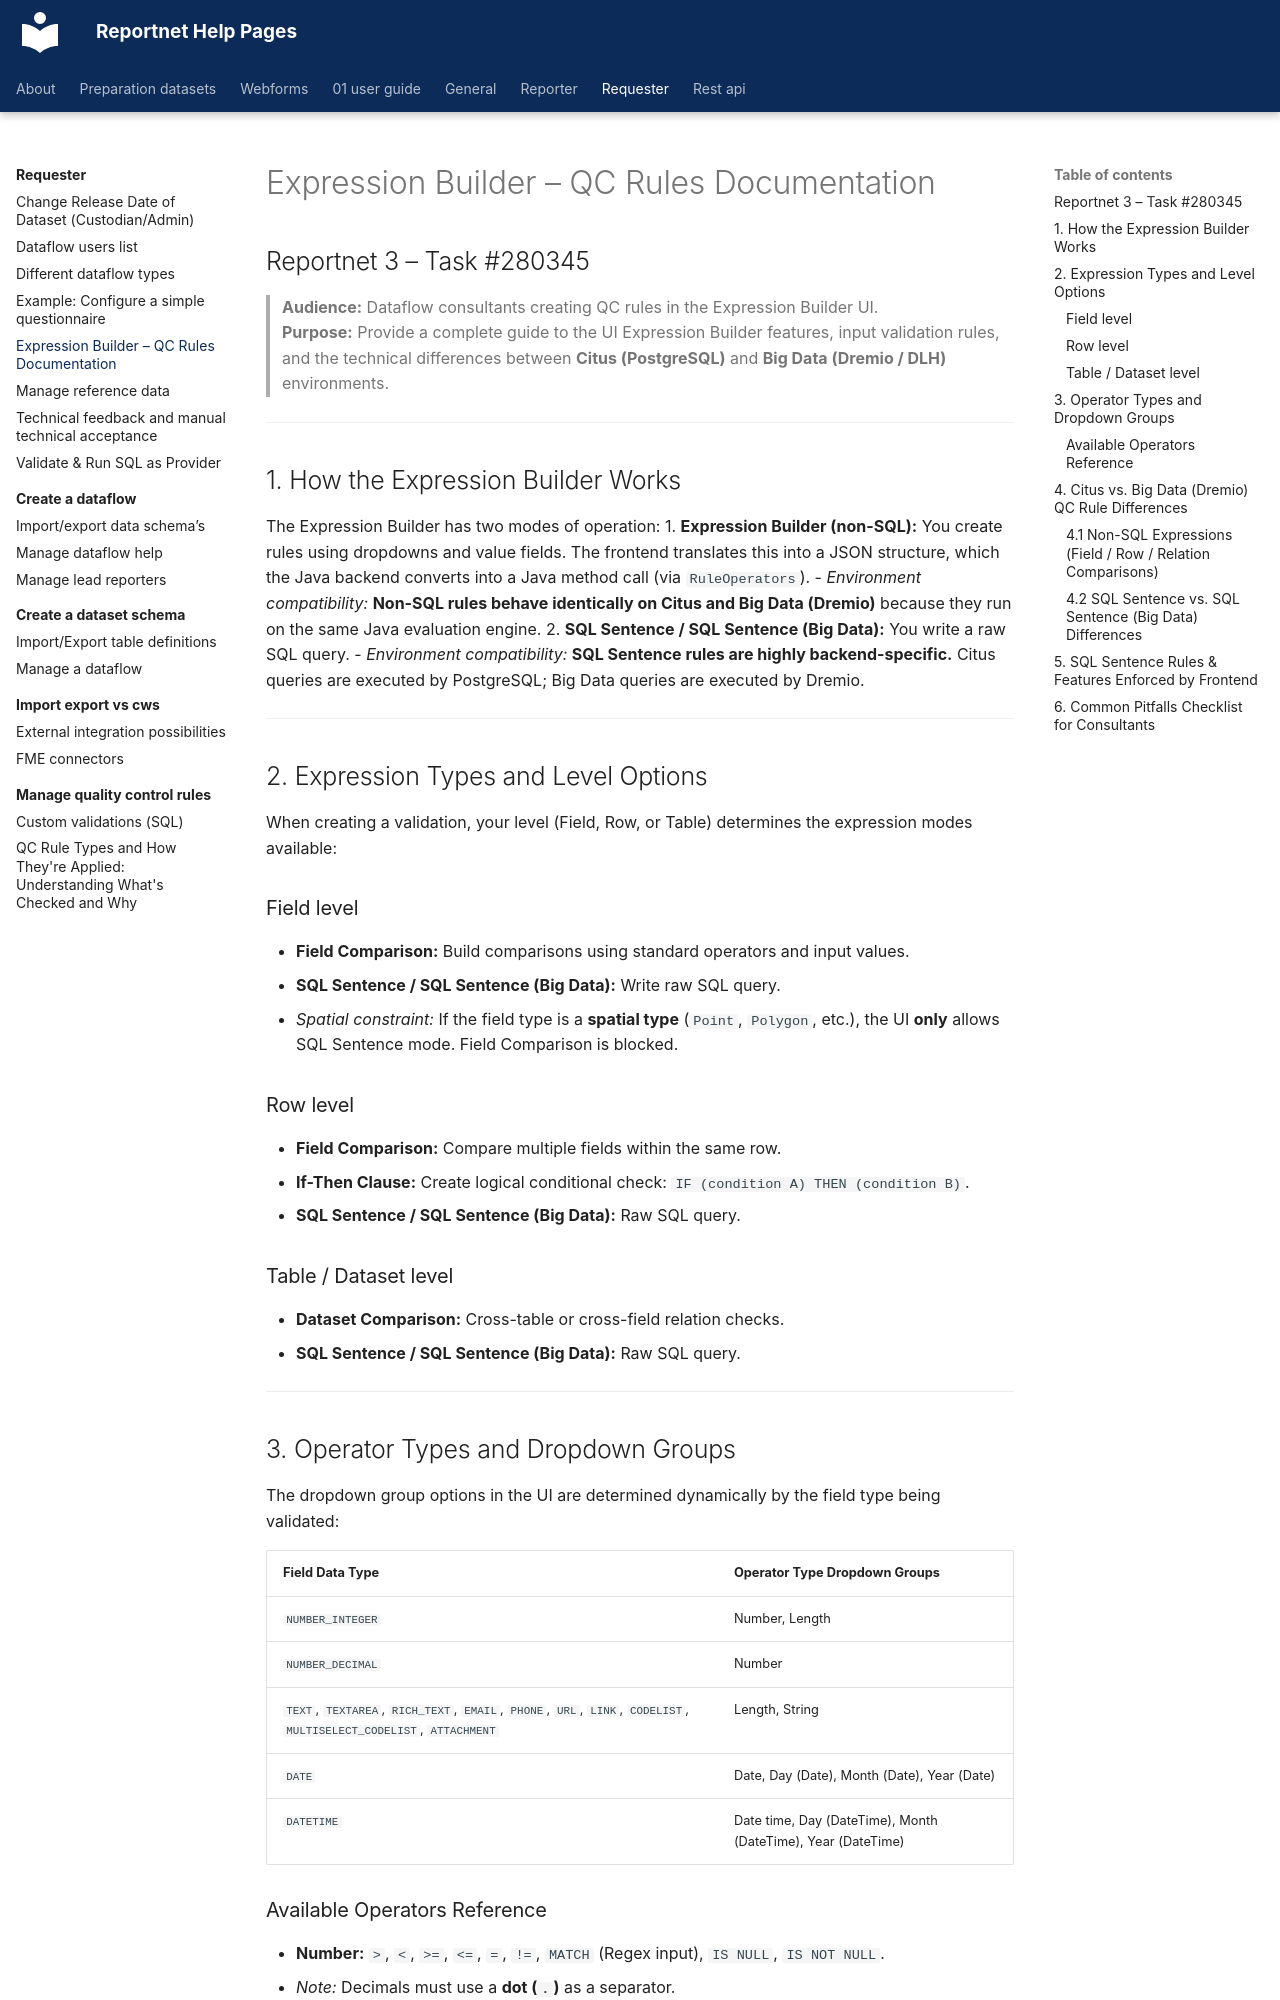

repository: eea/eea.help.reportnet3 · page: requester/expression_builder_and_qc/index.html · generator: mkdocs

# Expression Builder – QC Rules Documentation
## Reportnet 3 – Task #280345

> **Audience:** Dataflow consultants creating QC rules in the Expression Builder UI.  
> **Purpose:** Provide a complete guide to the UI Expression Builder features, input validation rules, and the technical differences between **Citus (PostgreSQL)** and **Big Data (Dremio / DLH)** environments.

---

## 1. How the Expression Builder Works

The Expression Builder has two modes of operation:
1. **Expression Builder (non-SQL):** You create rules using dropdowns and value fields. The frontend translates this into a JSON structure, which the Java backend converts into a Java method call (via `RuleOperators`). 
   - *Environment compatibility:* **Non-SQL rules behave identically on Citus and Big Data (Dremio)** because they run on the same Java evaluation engine.
2. **SQL Sentence / SQL Sentence (Big Data):** You write a raw SQL query. 
   - *Environment compatibility:* **SQL Sentence rules are highly backend-specific.** Citus queries are executed by PostgreSQL; Big Data queries are executed by Dremio.

---

## 2. Expression Types and Level Options

When creating a validation, your level (Field, Row, or Table) determines the expression modes available:

### Field level
- **Field Comparison:** Build comparisons using standard operators and input values.
- **SQL Sentence / SQL Sentence (Big Data):** Write raw SQL query.
  - *Spatial constraint:* If the field type is a **spatial type** (`Point`, `Polygon`, etc.), the UI **only** allows SQL Sentence mode. Field Comparison is blocked.

### Row level
- **Field Comparison:** Compare multiple fields within the same row.
- **If-Then Clause:** Create logical conditional check: `IF (condition A) THEN (condition B)`.
- **SQL Sentence / SQL Sentence (Big Data):** Raw SQL query.

### Table / Dataset level
- **Dataset Comparison:** Cross-table or cross-field relation checks.
- **SQL Sentence / SQL Sentence (Big Data):** Raw SQL query.

---

## 3. Operator Types and Dropdown Groups

The dropdown group options in the UI are determined dynamically by the field type being validated:

| Field Data Type | Operator Type Dropdown Groups |
|----------------|------------------------------|
| `NUMBER_INTEGER` | Number, Length |
| `NUMBER_DECIMAL` | Number |
| `TEXT`, `TEXTAREA`, `RICH_TEXT`, `EMAIL`, `PHONE`, `URL`, `LINK`, `CODELIST`, `MULTISELECT_CODELIST`, `ATTACHMENT` | Length, String |
| `DATE` | Date, Day (Date), Month (Date), Year (Date) |
| `DATETIME` | Date time, Day (DateTime), Month (DateTime), Year (DateTime) |
